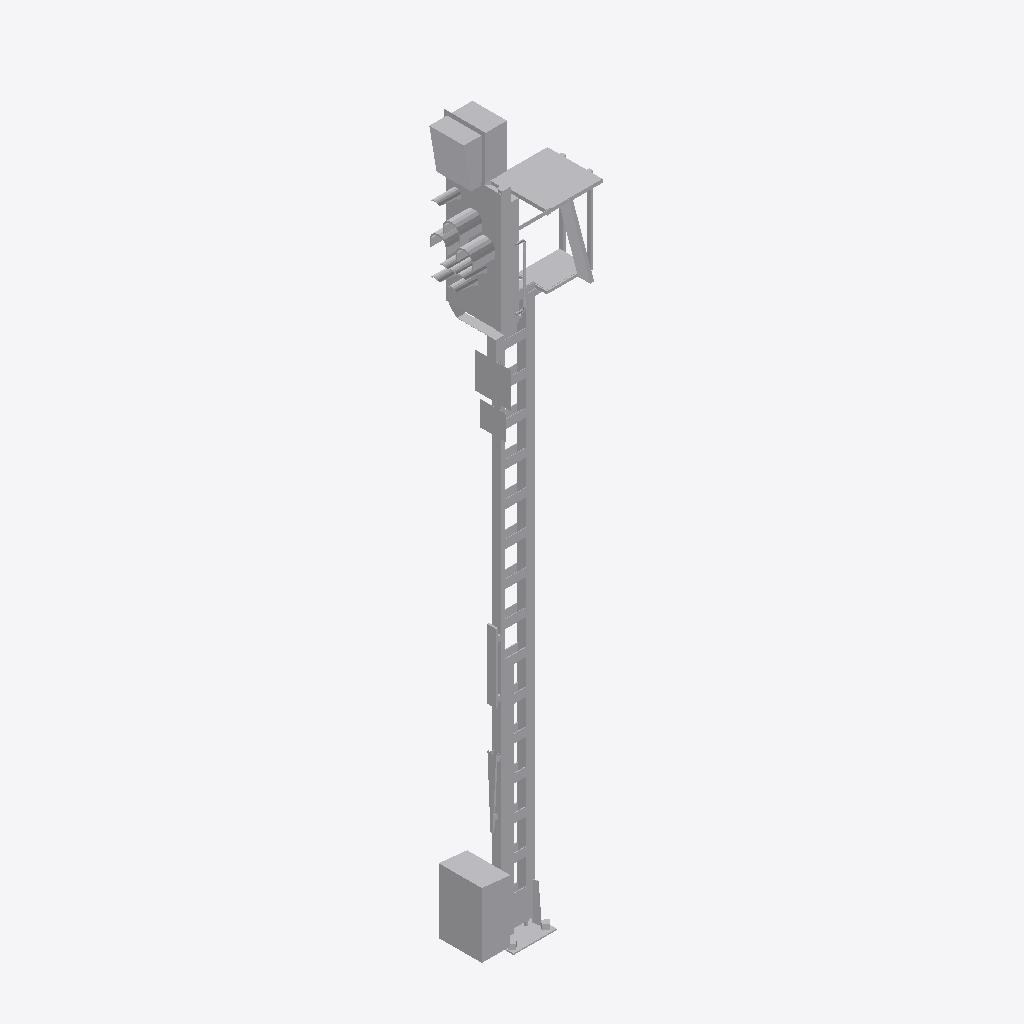
Isometric view of an IFC building model (IFC-SPF (STEP), schema IFC4, length unit metre), seen from the south-west, elements coloured by IFC class: 1 other element (light grey).
Extent 1.5 m × 0.7 m × 8.4 m (x, y, z). Storeys (1): Ebene 1 at 0.00 m. Elements (1): 1 IfcBuildingElementProxy.

HEADER;
FILE_DESCRIPTION(('ViewDefinition [ReferenceView_V1.1]'),'2;1');
FILE_NAME('','2022-09-20T13:30:45',(''),(''),'The EXPRESS Data Manager Version 5.02.0100.07 : ','20211019_1515(x64) - Exporter 20.2.60.15 - Defau','');
FILE_SCHEMA(('IFC4'));
ENDSEC;
DATA;
#107=IFCPROJECT('27eHPNKFfAjv2M1NsiXkrr',#42,'',$,$,'','',(#98),#93);
#19816=IFCSITE('27eHPNKFfAjv2M1NsiXkrt',#42,'Default',$,$,#19813,$,$,.ELEMENT.,(42,24,53,508911),(-71,-15,-29,-58837),0.0,$,$);
#122=IFCBUILDING('27eHPNKFfAjv2M1NsiXkrq',#42,'',$,$,#33,$,'',.ELEMENT.,$,$,$);
#135=IFCBUILDINGSTOREY('27eHPNKFfAjv2M1NrJUHGA',#42,'Ebene 1',$,'Ebene:Ebene 1',#133,$,'Ebene 1',.ELEMENT.,0.0);
#19676=IFCBUILDINGELEMENTPROXY('35qlwrhLPFyPJO3A1ADpsk',#42,'S 8000.5.7-8_M6400-HS-Zo-B_LOD400-500:S 8000.5.7-8_M6400-HS-Zo-B_LOD400-500:3349',$,'S 8000.5.7-8_M6400-HS-Zo-B_LOD400-500:S 8000.5.7-8_M6400-HS-Zo-B_LOD400-500',#19674,#19668,'3349',$);
ENDSEC;
